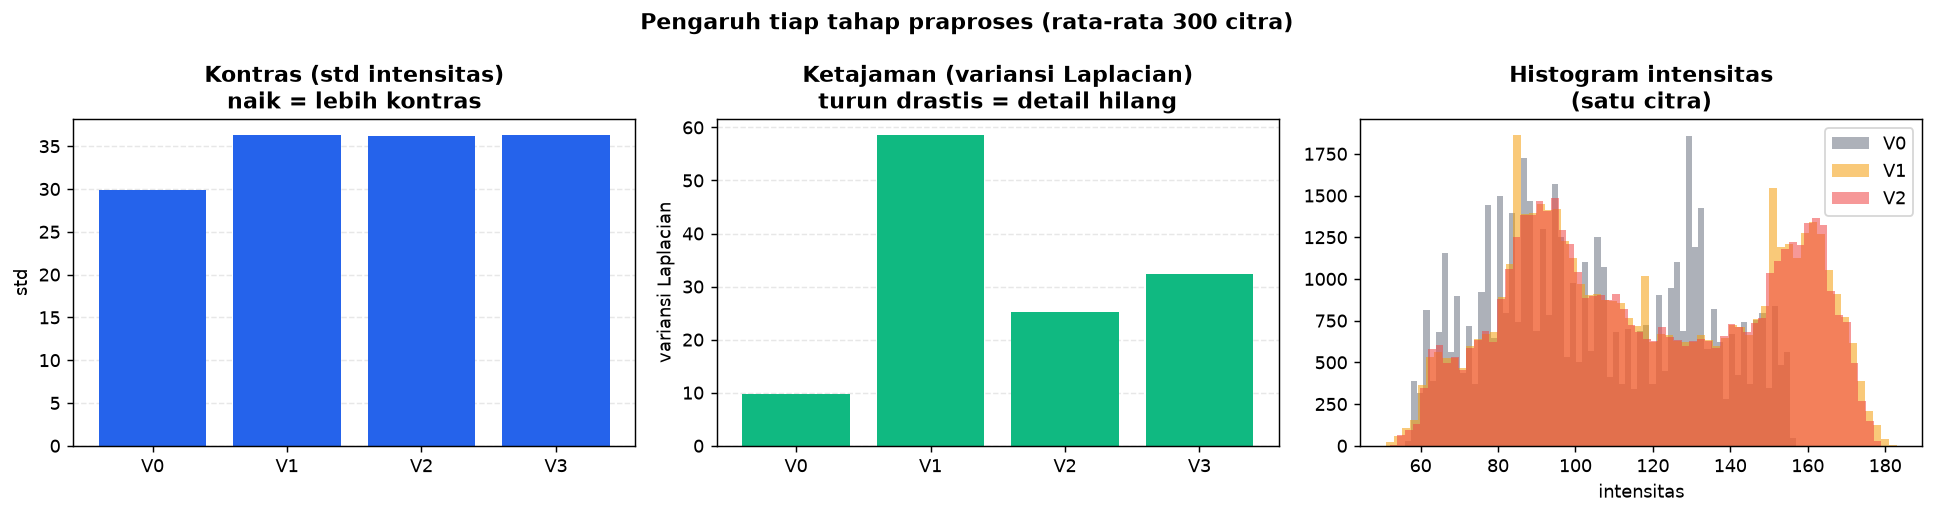

The data file committed next to this chart (first rows):
varian, mean, std, p1, p99, ketajaman, entropi, keterangan
V0, 138.1, 29.91, 76.86, 193.2, 9.671, 6.461, resize + grayscale (baseline)
V1, 143.2, 36.33, 65.53, 212.4, 58.6, 6.909, V0 + CLAHE
V2, 143.2, 36.17, 65.89, 211.8, 25.3, 6.885, V1 + median filter (utama)
V3, 143.5, 36.33, 65.92, 212.4, 32.36, 6.896, V0 + median + CLAHE (uji urutan)
